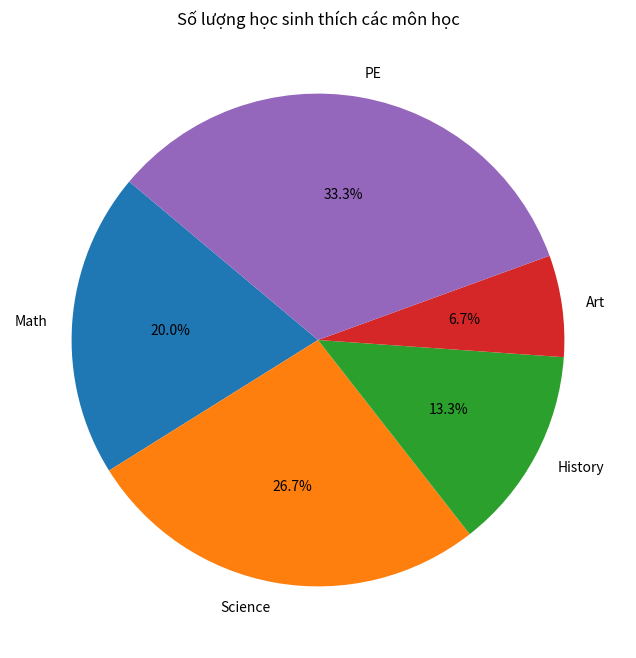

Here is the Python script that generated this plot:
import matplotlib.pyplot as plt

# x = [1, 2, 3, 4]
# y = [10, 20, 25, 30]

# plt.plot(x, y, label='Dữ liệu mẫu')
# plt.xlabel('Thời gian')
# plt.ylabel('Giá trị')
# # plt.legend()
# plt.show()

### plt: là tên viết tắt thông dụng của module.



##### Ví dụ nữa liên quan tới hàm show()
# plt.plot([1, 2, 3], [4, 5, 6])
# plt.show()



#### Ví dụ về hàm title()
# x = [1, 2, 3, 4]
# y = [10, 20, 25, 30]

# plt.plot(x, y)
# plt.title('Biểu đồ tăng trưởng')

# plt.show()


### 6. 
# plt.figure(figsize=(10, 5))
# plt.plot([1,2,3], [4,5,6])
# plt.show()

### 8. 
# data = [1, 2, 2, 3, 3, 3, 4, 4, 4, 4]
# plt.hist(data, bins=4)
# plt.show()

### 9. 
# sizes = [20, 30, 25, 25]
# labels = ['A', 'B', 'C', 'D']
# plt.pie(sizes, labels=labels)
# plt.show()



#### 10. 
# plt.plot([1, 2, 3], [4, 5, 6])
# plt.savefig('bieudoduongthang.png')



##### Bài tập thực hành áp dụng

### Bài tập thực hành 2
subjects = ["Math", "Science", "History", "Art", "PE"]
students = [15, 20, 10, 5, 25]

## Vẽ biểu đồ cột
# plt.figure(figsize=(10, 5))
# plt.bar(subjects, students, color="green")
# plt.xlabel('Môn học')
# plt.ylabel('Số lượng học sinh')
# plt.title('Số lượng học sinh thích các môn học')
# plt.show()

## Vẽ biểu đồ tròn
plt.figure(figsize=(8,8))
plt.pie(students, labels=subjects, autopct="%1.1f%%", startangle=140)
plt.title('Số lượng học sinh thích các môn học')
plt.show()